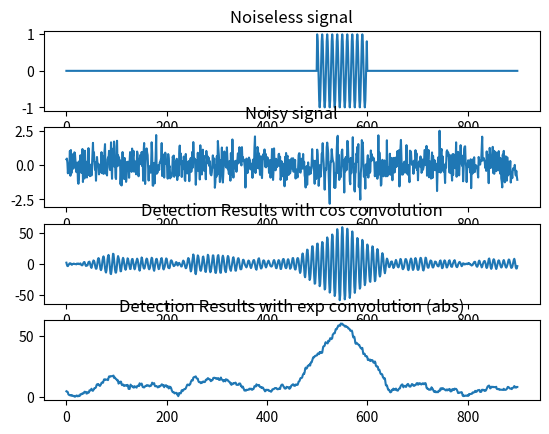

Write Python code to recreate this figure.
import numpy as np
from matplotlib import pyplot as plt

# a)
n = np.arange(0, 100)
y = np.concatenate( (np.zeros(500), np.cos(2 * np.pi * 0.1 * n), np.zeros(300)) )


# b)
y_n = y + np.sqrt(0.5) * np.random.randn(y.size)


# c)

h =  np.cos(2 * np.pi * 0.1 * n)
detect = np.convolve(y_n, np.flip(h), mode="same")

fig, (ax1, ax2, ax3, ax4) = plt.subplots(4, 1)
ax1.plot(y)
ax1.set_title("Noiseless signal")

ax2.plot(y_n)
ax2.set_title("Noisy signal")

ax3.plot(detect)
ax3.set_title("Detection Results with cos convolution")

h_f = np.exp(-2 * np.pi * 1j * 0.1 * n)
detect_freq = abs(np.convolve(y_n, np.flip(h_f), mode="same"))
ax4.plot(detect_freq)
ax4.set_title("Detection Results with exp convolution (abs)")

plt.show()